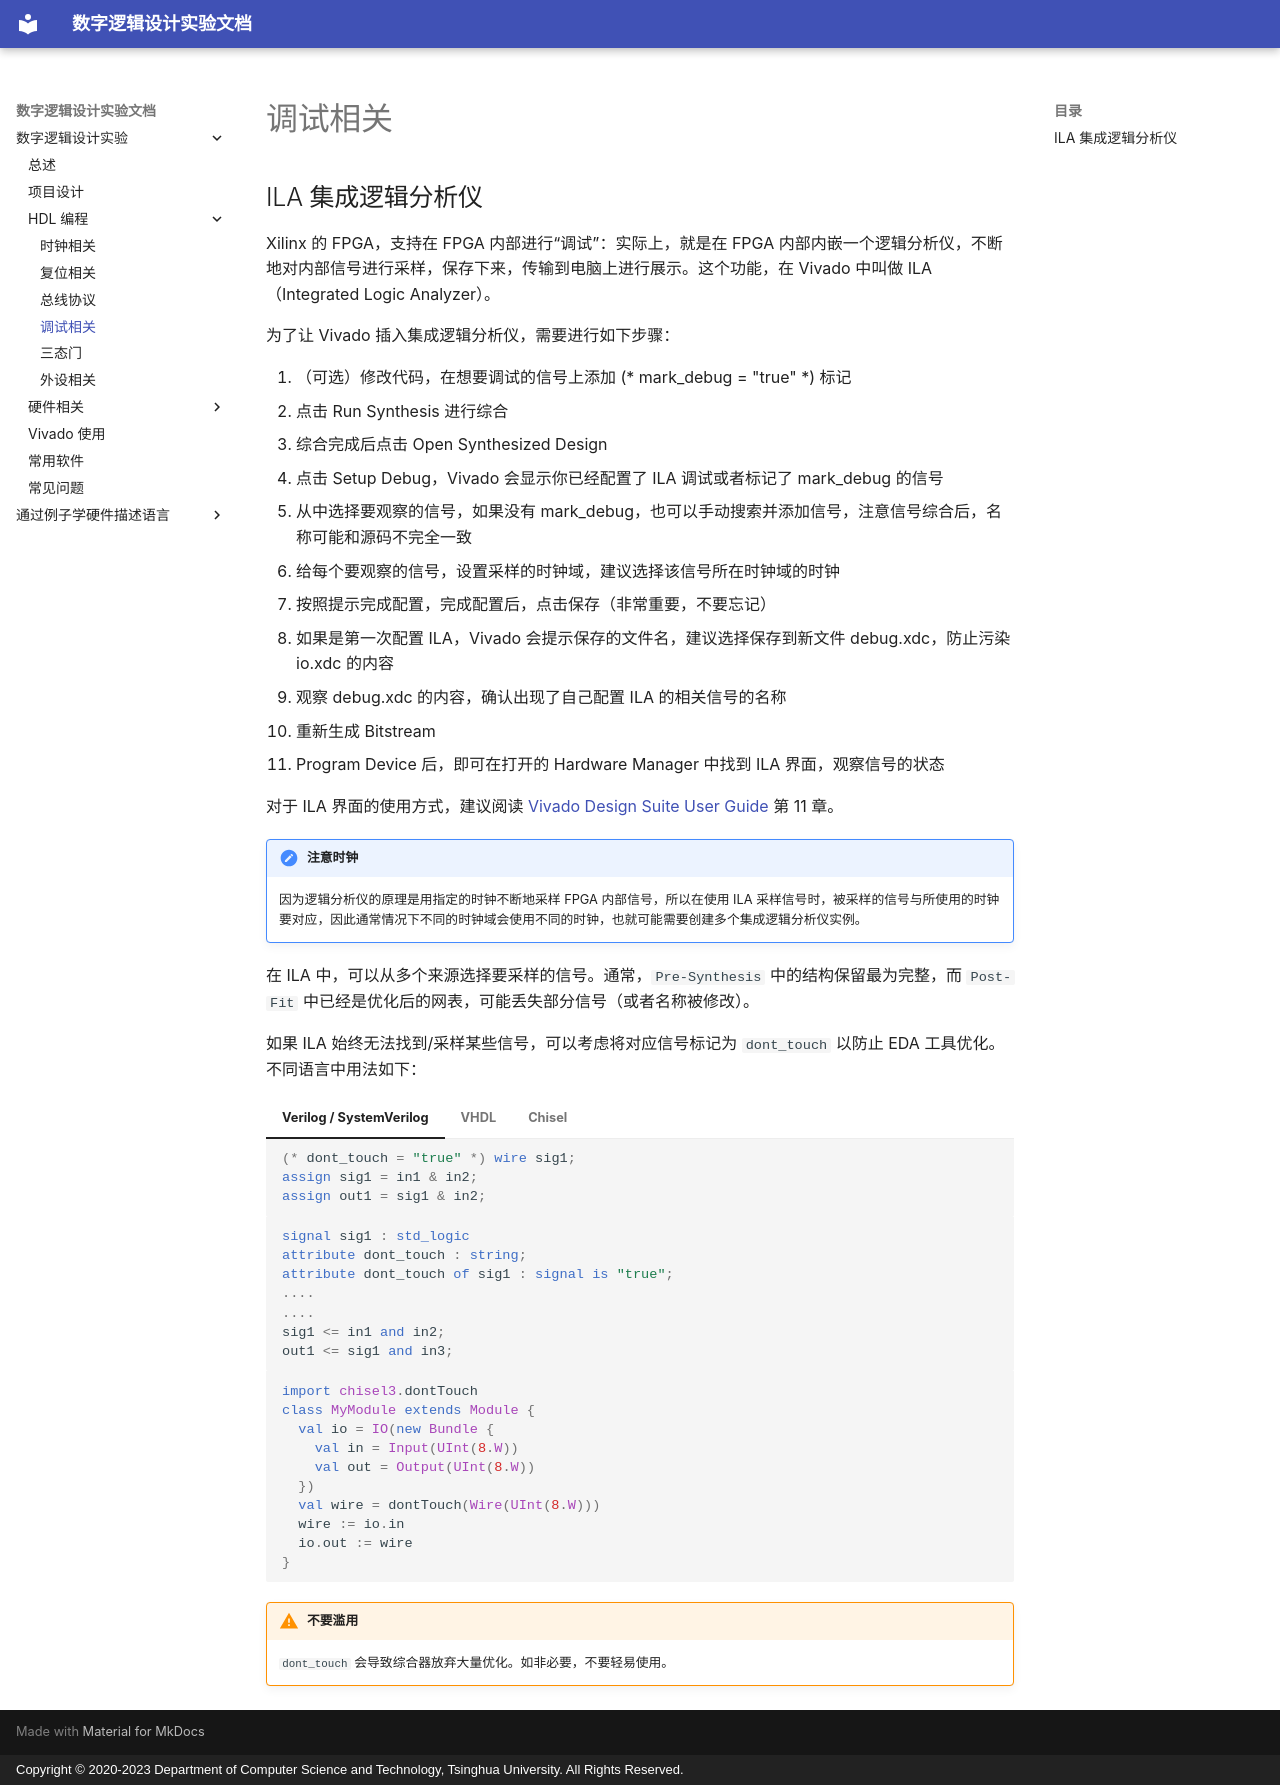

repository: thu-cs-lab/Digital-Design-Docs · page: hdl/debug/index.html · generator: mkdocs · copyright: Copyright © 2020-2023 Department of Computer Science and Technology, Tsinghua University. All Rights Reserved.

# 调试相关

## ILA 集成逻辑分析仪

Xilinx 的 FPGA，支持在 FPGA 内部进行“调试”：实际上，就是在 FPGA 内部内嵌一个逻辑分析仪，不断地对内部信号进行采样，保存下来，传输到电脑上进行展示。这个功能，在 Vivado 中叫做 ILA（Integrated Logic Analyzer）。

为了让 Vivado 插入集成逻辑分析仪，需要进行如下步骤：

1. （可选）修改代码，在想要调试的信号上添加 (* mark_debug = "true" *) 标记
2. 点击 Run Synthesis 进行综合
3. 综合完成后点击 Open Synthesized Design
4. 点击 Setup Debug，Vivado 会显示你已经配置了 ILA 调试或者标记了 mark_debug 的信号
5. 从中选择要观察的信号，如果没有 mark_debug，也可以手动搜索并添加信号，注意信号综合后，名称可能和源码不完全一致
6. 给每个要观察的信号，设置采样的时钟域，建议选择该信号所在时钟域的时钟
7. 按照提示完成配置，完成配置后，点击保存（非常重要，不要忘记）
8. 如果是第一次配置 ILA，Vivado 会提示保存的文件名，建议选择保存到新文件 debug.xdc，防止污染 io.xdc 的内容
9. 观察 debug.xdc 的内容，确认出现了自己配置 ILA 的相关信号的名称
10. 重新生成 Bitstream
11. Program Device 后，即可在打开的 Hardware Manager 中找到 ILA 界面，观察信号的状态

对于 ILA 界面的使用方式，建议阅读 [Vivado Design Suite User Guide](https://www.xilinx.com/support/documents/sw_manuals/xilinx2022_1/ug908-vivado-programming-debugging.pdf) 第 11 章。

!!! note "注意时钟"

    因为逻辑分析仪的原理是用指定的时钟不断地采样 FPGA 内部信号，所以在使用 ILA 采样信号时，被采样的信号与所使用的时钟要对应，因此通常情况下不同的时钟域会使用不同的时钟，也就可能需要创建多个集成逻辑分析仪实例。

在 ILA 中，可以从多个来源选择要采样的信号。通常，`Pre-Synthesis` 中的结构保留最为完整，而 `Post-Fit` 中已经是优化后的网表，可能丢失部分信号（或者名称被修改）。

如果 ILA 始终无法找到/采样某些信号，可以考虑将对应信号标记为 `dont_touch` 以防止 EDA 工具优化。不同语言中用法如下：

=== "Verilog / SystemVerilog"

    ```verilog
    (* dont_touch = "true" *) wire sig1;
    assign sig1 = in1 & in2;
    assign out1 = sig1 & in2;
    ```

=== "VHDL"

    ```vhdl
    signal sig1 : std_logic
    attribute dont_touch : string;
    attribute dont_touch of sig1 : signal is "true";
    ....
    ....
    sig1 <= in1 and in2;
    out1 <= sig1 and in3;
    ```

=== "Chisel"

    ```scala
    import chisel3.dontTouch
    class MyModule extends Module {
      val io = IO(new Bundle {
        val in = Input(UInt(8.W))
        val out = Output(UInt(8.W))
      })
      val wire = dontTouch(Wire(UInt(8.W)))
      wire := io.in
      io.out := wire
    }
    ```


!!! warning "不要滥用"

    `dont_touch` 会导致综合器放弃大量优化。如非必要，不要轻易使用。
